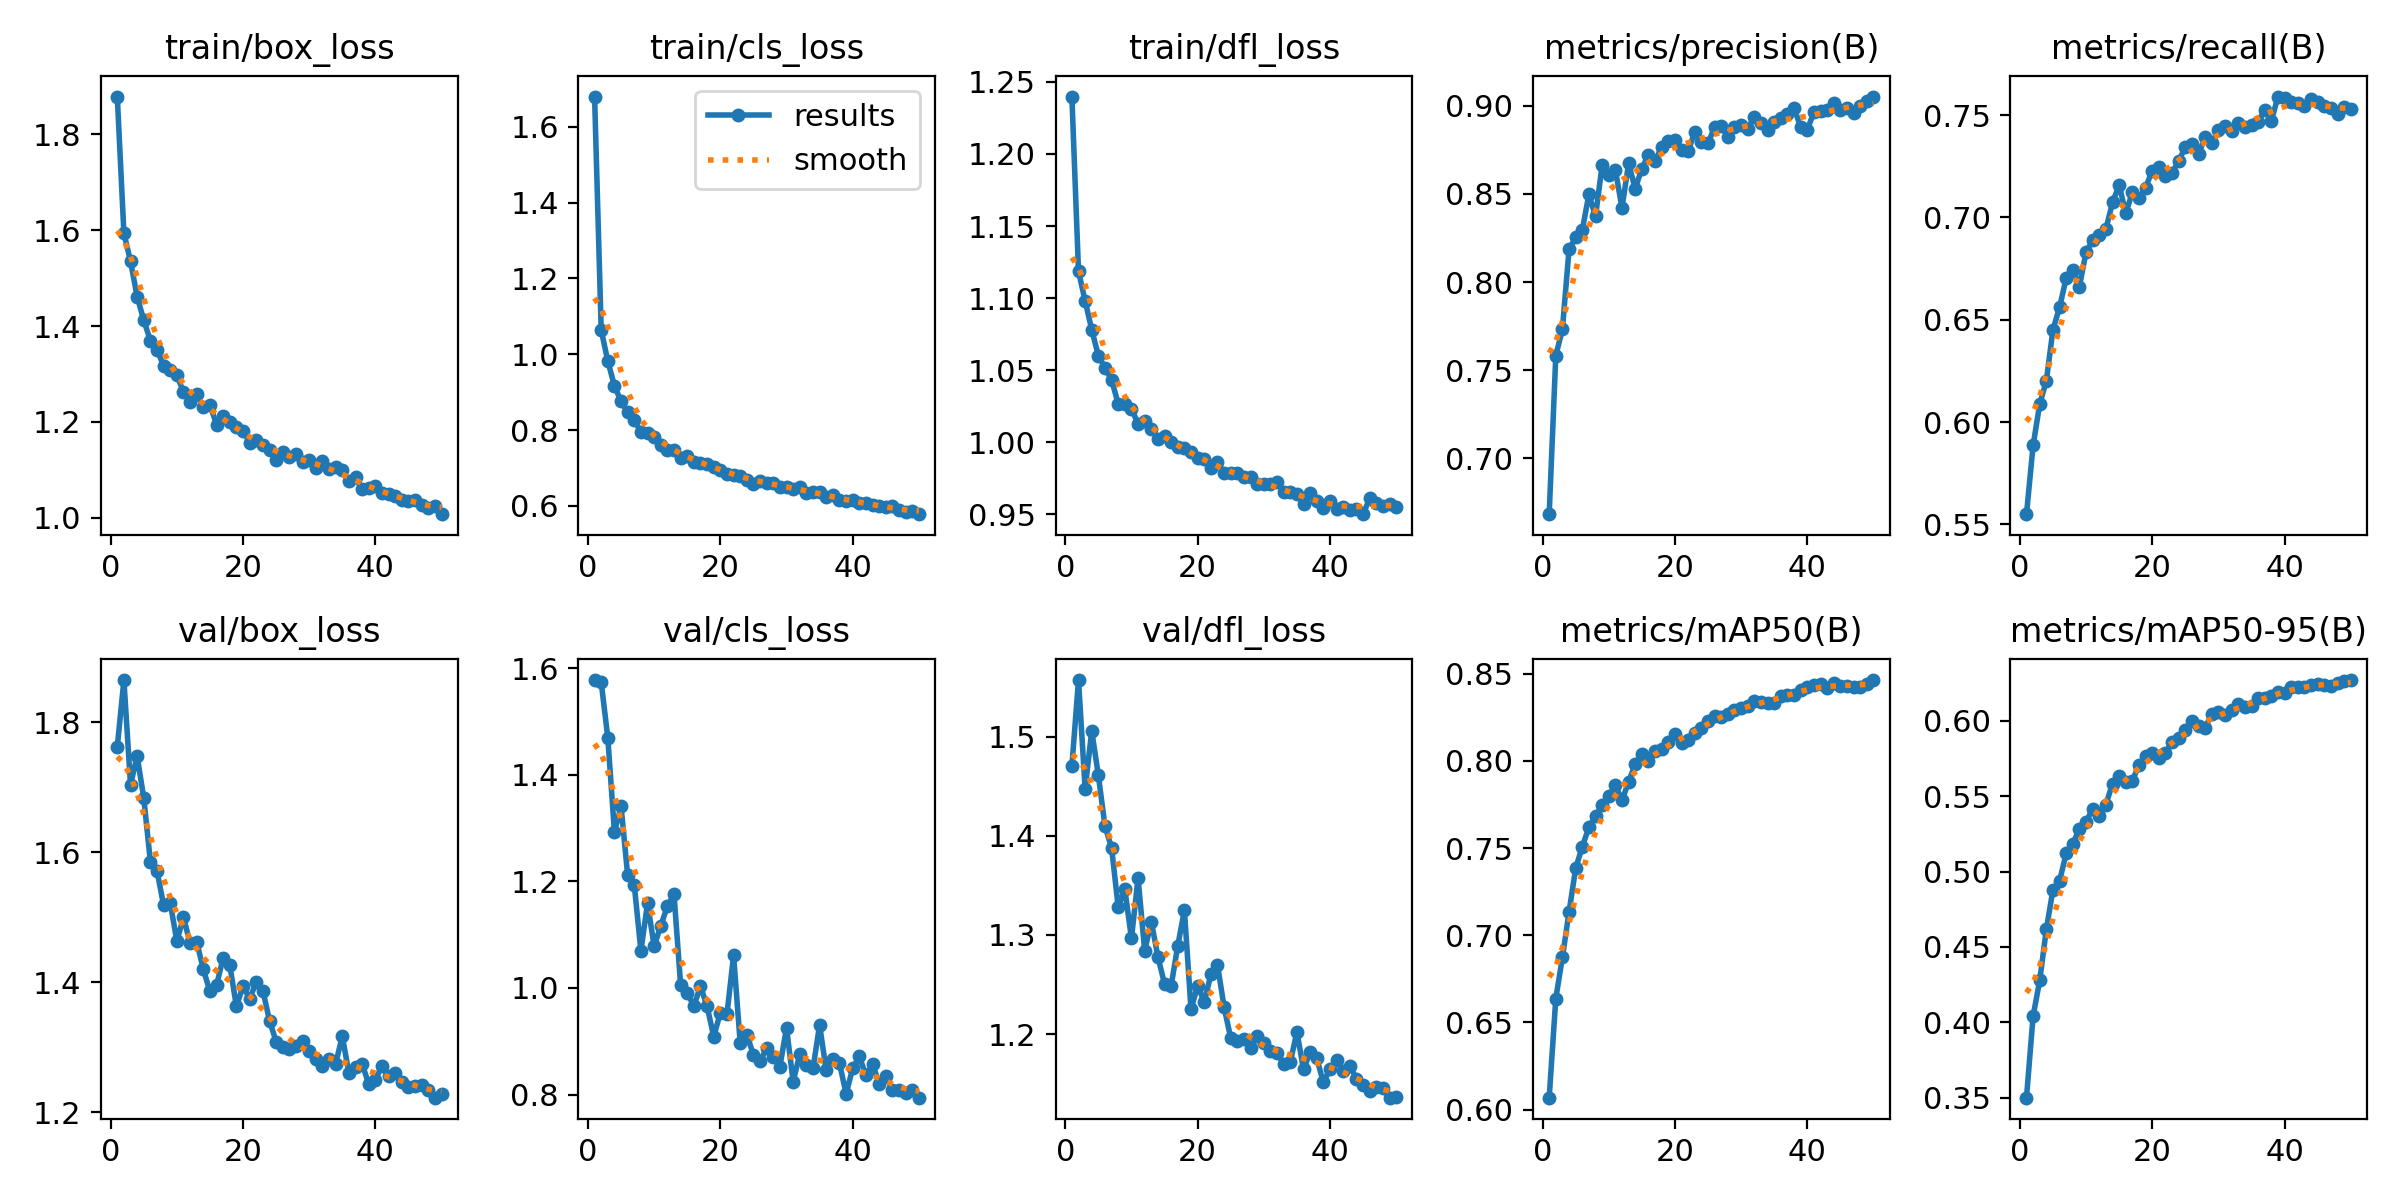

Source data for this figure (header and first rows):
epoch, time, train/box_loss, train/cls_loss, train/dfl_loss, metrics/precision(B), metrics/recall(B), metrics/mAP50(B), metrics/mAP50-95(B), val/box_loss, val/cls_loss, val/dfl_loss, lr/pg0, lr/pg1, lr/pg2
1, 684.7, 1.879, 1.68, 1.24, 0.6683, 0.555, 0.6069, 0.35, 1.762, 1.578, 1.47, 0.0005547, 0.0005547, 0.0005547
2, 2092, 1.594, 1.063, 1.119, 0.7582, 0.5886, 0.6637, 0.4041, 1.865, 1.574, 1.557, 0.001088, 0.001088, 0.001088
3, 2407, 1.535, 0.9819, 1.098, 0.7733, 0.6088, 0.6874, 0.4278, 1.704, 1.469, 1.447, 0.0016, 0.0016, 0.0016
4, 3060, 1.462, 0.9165, 1.078, 0.8185, 0.6201, 0.7134, 0.4617, 1.748, 1.293, 1.506, 0.001568, 0.001568, 0.001568
5, 3375, 1.412, 0.8758, 1.06, 0.8253, 0.6452, 0.7384, 0.4879, 1.683, 1.341, 1.461, 0.001535, 0.001535, 0.001535
6, 3725, 1.37, 0.8464, 1.052, 0.8294, 0.656, 0.7508, 0.4938, 1.585, 1.212, 1.41, 0.001502, 0.001502, 0.001502
7, 4012, 1.35, 0.8257, 1.043, 0.8497, 0.6704, 0.7619, 0.512, 1.571, 1.193, 1.388, 0.001469, 0.001469, 0.001469
8, 5337, 1.317, 0.7958, 1.027, 0.8372, 0.6743, 0.7685, 0.5186, 1.518, 1.07, 1.328, 0.001436, 0.001436, 0.001436
9, 6617, 1.308, 0.7917, 1.026, 0.8663, 0.6662, 0.7745, 0.5282, 1.522, 1.159, 1.346, 0.001403, 0.001403, 0.001403
10, 7176, 1.298, 0.7806, 1.023, 0.8607, 0.6831, 0.7796, 0.5331, 1.463, 1.078, 1.296, 0.00137, 0.00137, 0.00137
11, 7528, 1.262, 0.7608, 1.013, 0.8636, 0.6888, 0.7861, 0.5414, 1.5, 1.117, 1.357, 0.001337, 0.001337, 0.001337
12, 8139, 1.242, 0.7483, 1.015, 0.842, 0.6914, 0.7774, 0.5369, 1.46, 1.153, 1.284, 0.001304, 0.001304, 0.001304
13, 8414, 1.258, 0.7471, 1.009, 0.8673, 0.6944, 0.788, 0.5444, 1.462, 1.176, 1.313, 0.001271, 0.001271, 0.001271
14, 8683, 1.231, 0.7275, 1.002, 0.8529, 0.7073, 0.7982, 0.5583, 1.42, 1.006, 1.278, 0.001238, 0.001238, 0.001238
15, 9022, 1.236, 0.7326, 1.004, 0.8644, 0.7158, 0.804, 0.5633, 1.386, 0.9901, 1.25, 0.001205, 0.001205, 0.001205
16, 9456, 1.194, 0.7153, 1, 0.8723, 0.7021, 0.7997, 0.5595, 1.395, 0.9664, 1.249, 0.001172, 0.001172, 0.001172
17, 10109, 1.211, 0.7131, 0.9969, 0.8684, 0.7122, 0.8057, 0.5602, 1.438, 1.003, 1.289, 0.001139, 0.001139, 0.001139
18, 10465, 1.199, 0.7095, 0.9956, 0.8769, 0.7093, 0.8069, 0.5708, 1.426, 0.9656, 1.325, 0.001106, 0.001106, 0.001106
19, 10983, 1.189, 0.7034, 0.9929, 0.8802, 0.7146, 0.8107, 0.5766, 1.363, 0.9086, 1.225, 0.001073, 0.001073, 0.001073
20, 11280, 1.182, 0.6939, 0.9887, 0.8807, 0.7228, 0.8154, 0.5787, 1.394, 0.9535, 1.249, 0.00104, 0.00104, 0.00104
21, 11963, 1.157, 0.6852, 0.9884, 0.8748, 0.7247, 0.8102, 0.5755, 1.375, 0.9505, 1.232, 0.001007, 0.001007, 0.001007
22, 12282, 1.162, 0.6824, 0.9819, 0.8741, 0.7204, 0.8121, 0.5783, 1.4, 1.061, 1.26, 0.0009739, 0.0009739, 0.0009739
23, 12662, 1.151, 0.68, 0.9863, 0.8852, 0.7217, 0.8159, 0.5862, 1.387, 0.8972, 1.27, 0.0009409, 0.0009409, 0.0009409
24, 12953, 1.14, 0.6679, 0.9784, 0.8793, 0.7277, 0.8189, 0.5886, 1.341, 0.9125, 1.227, 0.0009078, 0.0009078, 0.0009078
25, 13223, 1.12, 0.6579, 0.9782, 0.8786, 0.7343, 0.823, 0.5938, 1.309, 0.8745, 1.196, 0.0008748, 0.0008748, 0.0008748
26, 13536, 1.137, 0.6669, 0.9782, 0.8881, 0.736, 0.8259, 0.5995, 1.301, 0.8624, 1.193, 0.0008418, 0.0008418, 0.0008418
27, 13844, 1.127, 0.661, 0.976, 0.8886, 0.7308, 0.8253, 0.5968, 1.298, 0.8872, 1.195, 0.0008088, 0.0008088, 0.0008088
28, 14315, 1.133, 0.6607, 0.976, 0.8823, 0.7395, 0.8271, 0.5955, 1.301, 0.8712, 1.185, 0.0007758, 0.0007758, 0.0007758
29, 14652, 1.116, 0.6492, 0.9706, 0.8881, 0.7366, 0.8291, 0.6043, 1.309, 0.8526, 1.198, 0.0007428, 0.0007428, 0.0007428
30, 14994, 1.12, 0.6509, 0.9707, 0.8888, 0.7427, 0.8305, 0.6058, 1.294, 0.9254, 1.191, 0.0007098, 0.0007098, 0.0007098
31, 15230, 1.104, 0.6439, 0.9709, 0.887, 0.7448, 0.8314, 0.6038, 1.282, 0.8245, 1.183, 0.0006768, 0.0006768, 0.0006768
32, 15910, 1.118, 0.6486, 0.9722, 0.8937, 0.7424, 0.8342, 0.6074, 1.271, 0.8753, 1.181, 0.0006438, 0.0006438, 0.0006438
33, 16174, 1.101, 0.6351, 0.9653, 0.8904, 0.7462, 0.8338, 0.6109, 1.282, 0.8546, 1.17, 0.0006108, 0.0006108, 0.0006108
34, 16520, 1.105, 0.6376, 0.9655, 0.8864, 0.7441, 0.8331, 0.6088, 1.275, 0.849, 1.172, 0.0005778, 0.0005778, 0.0005778
35, 17075, 1.099, 0.6357, 0.9639, 0.8907, 0.7451, 0.8331, 0.6095, 1.317, 0.9306, 1.202, 0.0005448, 0.0005448, 0.0005448
36, 17324, 1.076, 0.6243, 0.9567, 0.8931, 0.7465, 0.8371, 0.6151, 1.26, 0.8452, 1.164, 0.0005118, 0.0005118, 0.0005118
37, 17741, 1.084, 0.629, 0.9646, 0.8952, 0.7526, 0.8379, 0.6149, 1.269, 0.8669, 1.181, 0.0004788, 0.0004788, 0.0004788
38, 18125, 1.059, 0.6158, 0.9592, 0.8988, 0.7472, 0.8376, 0.6161, 1.274, 0.859, 1.175, 0.0004458, 0.0004458, 0.0004458
39, 18484, 1.062, 0.6127, 0.9546, 0.8877, 0.7591, 0.8406, 0.6192, 1.243, 0.8016, 1.151, 0.0004127, 0.0004127, 0.0004127
40, 18784, 1.066, 0.6159, 0.9594, 0.8865, 0.7584, 0.8422, 0.6186, 1.25, 0.8491, 1.165, 0.0003797, 0.0003797, 0.0003797
41, 19121, 1.051, 0.6075, 0.9539, 0.8964, 0.7565, 0.8434, 0.6224, 1.271, 0.8719, 1.174, 0.0003467, 0.0003467, 0.0003467
42, 19394, 1.05, 0.6063, 0.9552, 0.8969, 0.7559, 0.8443, 0.6223, 1.255, 0.8359, 1.163, 0.0003137, 0.0003137, 0.0003137
43, 20401, 1.046, 0.6032, 0.9527, 0.8978, 0.7545, 0.842, 0.6227, 1.261, 0.8577, 1.168, 0.0002807, 0.0002807, 0.0002807
44, 20695, 1.036, 0.6, 0.9539, 0.9017, 0.7577, 0.8448, 0.6236, 1.247, 0.8196, 1.155, 0.0002477, 0.0002477, 0.0002477
45, 21148, 1.035, 0.5974, 0.95, 0.8978, 0.7563, 0.8427, 0.6246, 1.239, 0.8342, 1.148, 0.0002147, 0.0002147, 0.0002147
46, 21441, 1.037, 0.5983, 0.9609, 0.8989, 0.7543, 0.8427, 0.6236, 1.24, 0.8095, 1.142, 0.0001817, 0.0001817, 0.0001817
47, 21718, 1.026, 0.589, 0.9577, 0.8957, 0.7535, 0.8423, 0.6232, 1.241, 0.8083, 1.147, 0.0001487, 0.0001487, 0.0001487
48, 21907, 1.021, 0.5847, 0.9554, 0.8997, 0.7506, 0.8427, 0.6248, 1.234, 0.8034, 1.146, 0.0001157, 0.0001157, 0.0001157
49, 22140, 1.024, 0.5865, 0.9571, 0.9029, 0.7538, 0.8443, 0.6264, 1.222, 0.8092, 1.136, 8.26832e-05, 8.26832e-05, 8.26832e-05
50, 22317, 1.007, 0.5781, 0.9546, 0.9052, 0.753, 0.8464, 0.627, 1.227, 0.7942, 1.137, 4.96766e-05, 4.96766e-05, 4.96766e-05
